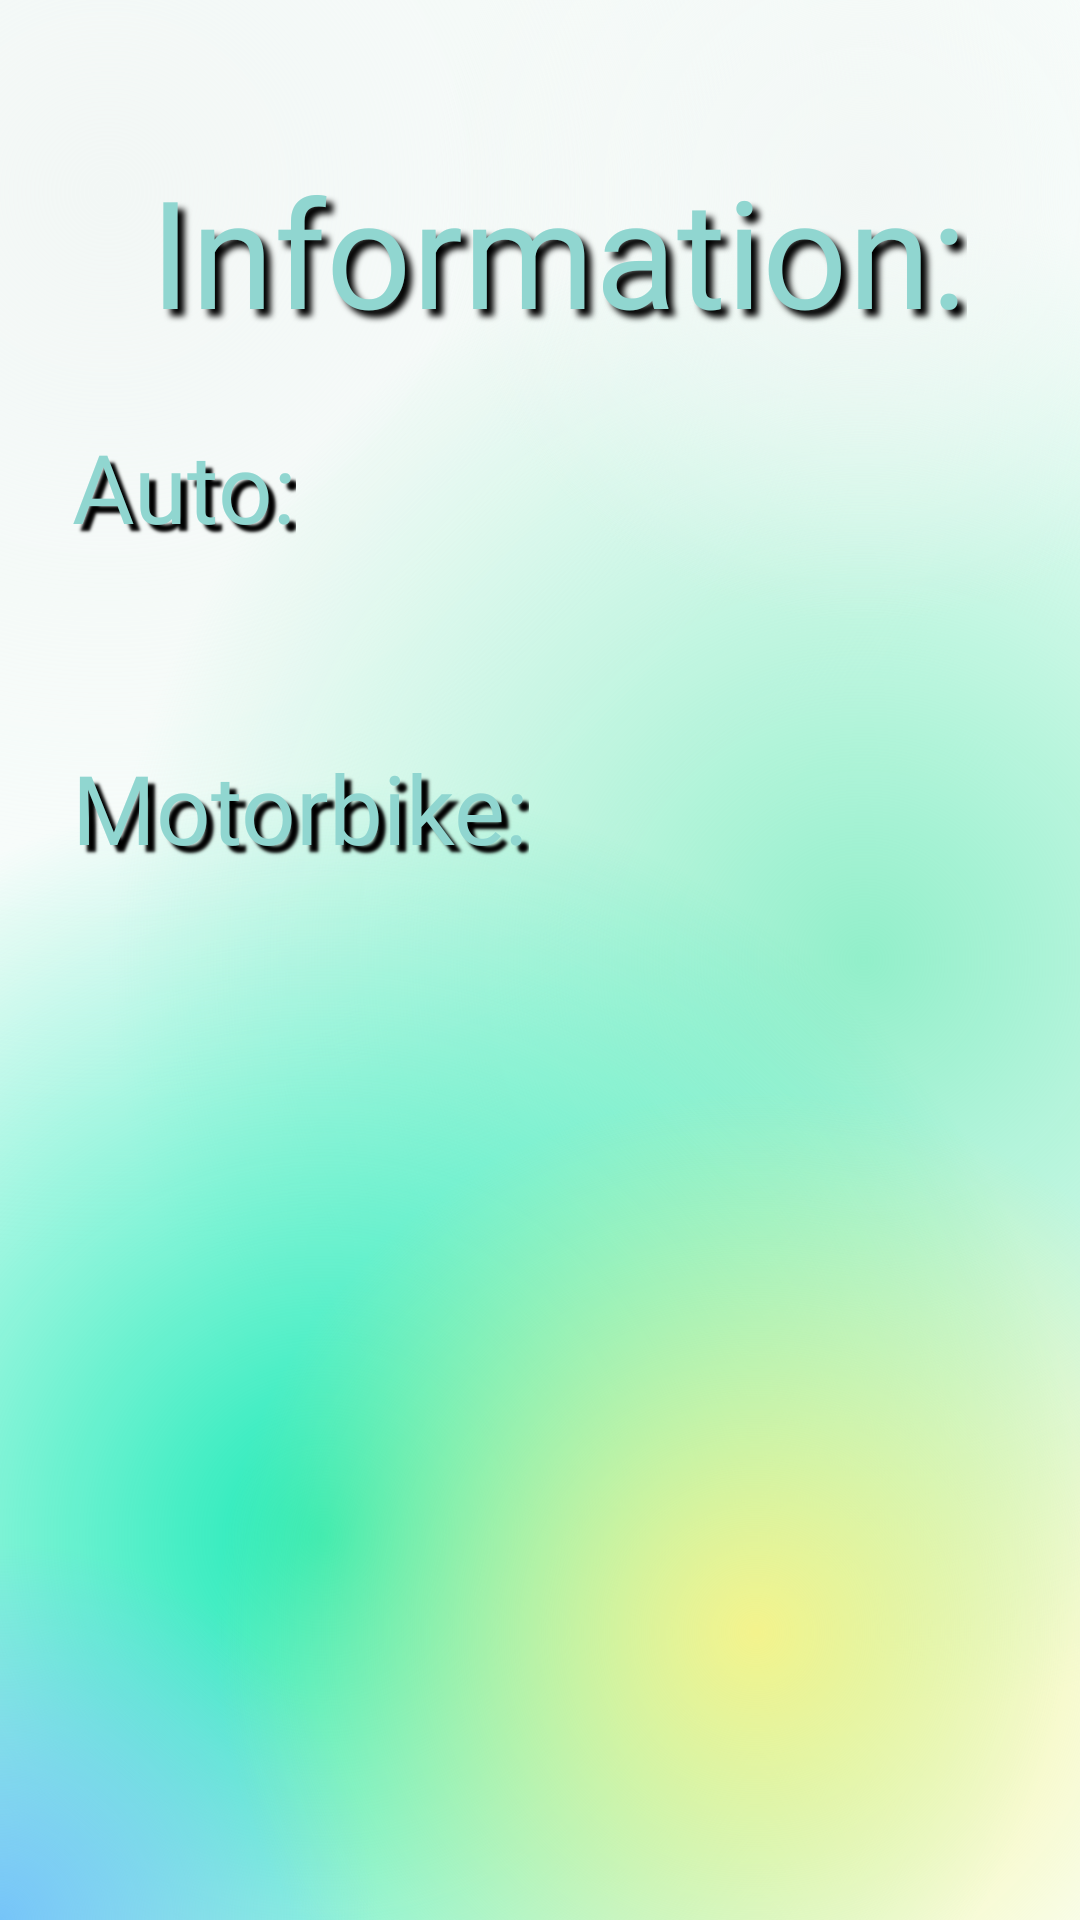

Here is an Android app screen rendered from its layout file. Give the layout XML and the strings, colors and styles it references.
<!-- AndroidManifest.xml: application theme Theme.AutoMotoMaintenance -->
<!-- res/layout/fragment_information.xml -->
<?xml version="1.0" encoding="utf-8"?>
<ScrollView xmlns:android="http://schemas.android.com/apk/res/android"
    android:layout_width="match_parent"
    android:layout_height="match_parent"
    android:background="@drawable/bg_fragment">

    <LinearLayout
        android:layout_width="match_parent"
        android:layout_height="wrap_content"
        android:orientation="vertical">

        <TextView
            android:id="@+id/text_company"
            style="@style/bg_button"
            android:layout_width="wrap_content"
            android:layout_height="wrap_content"
            android:layout_marginStart="@dimen/dp50"
            android:layout_marginTop="@dimen/dp50"
            android:fontFamily="@font/ubuntu_regular"
            android:shadowColor="@color/black"
            android:shadowDx="7"
            android:shadowDy="7"
            android:shadowRadius="5"
            android:text="@string/information"
            android:textColor="@color/bg_button"
            android:textSize="@dimen/sp50" />

        <TextView
            android:id="@+id/car"
            style="@style/bg_button"
            android:layout_width="wrap_content"
            android:layout_height="wrap_content"
            android:layout_marginStart="@dimen/dp24"
            android:layout_marginTop="@dimen/dp24"
            android:fontFamily="@font/ubuntu_regular"
            android:shadowColor="@color/black"
            android:shadowDx="7"
            android:shadowDy="7"
            android:shadowRadius="2"
            android:text="@string/auto_info"
            android:textColor="@color/bg_button"
            android:textSize="@dimen/sp32" />

        <androidx.recyclerview.widget.RecyclerView
            android:id="@+id/list_info"
            android:layout_width="match_parent"
            android:layout_height="wrap_content"
            android:layout_margin="@dimen/dp20"
            android:layout_marginStart="@dimen/dp20"
            android:layout_marginTop="@dimen/dp16"
            android:layout_marginEnd="@dimen/dp20"
            android:scrollbars="vertical" />

        <TextView
            android:id="@+id/moto"
            style="@style/bg_button"
            android:layout_width="wrap_content"
            android:layout_height="wrap_content"
            android:layout_marginStart="@dimen/dp24"
            android:layout_marginTop="@dimen/dp24"
            android:fontFamily="@font/ubuntu_regular"
            android:shadowColor="@color/black"
            android:shadowDx="7"
            android:shadowDy="7"
            android:shadowRadius="2"
            android:text="@string/motorbike_info"
            android:textColor="@color/bg_button"
            android:textSize="@dimen/sp32" />

        <androidx.recyclerview.widget.RecyclerView
            android:id="@+id/list_info_moto"
            android:layout_width="match_parent"
            android:layout_height="wrap_content"
            android:layout_margin="@dimen/dp20"
            android:layout_marginStart="@dimen/dp20"
            android:layout_marginTop="@dimen/dp16"
            android:layout_marginEnd="@dimen/dp20"
            android:scrollbars="vertical" />
    </LinearLayout>
</ScrollView>
<!-- resources referenced by this layout -->
<resources>
  <color name="bg_button">#90D6D0</color>
  <color name="black">#FF000000</color>
  <dimen name="dp16">16dp</dimen>
  <dimen name="dp20">20dp</dimen>
  <dimen name="dp24">24dp</dimen>
  <dimen name="dp50">50dp</dimen>
  <dimen name="sp32">32sp</dimen>
  <dimen name="sp50">50sp</dimen>
  <!-- drawable bg_fragment: vector/xml drawable (drawable, 2434 chars, omitted) -->
  <string name="auto_info">Auto:</string>
  <string name="information">Information:</string>
  <string name="motorbike_info">Motorbike:</string>
  <style name="bg_button">
          <item name="android:fontFamily">@font/ubuntu_bold</item>
          <item name="android:textColor">#3E3C41</item>
          <item name="android:textSize">25sp</item>
      </style>
  <style name="Theme.AutoMotoMaintenance" parent="Theme.MaterialComponents.DayNight.NoActionBar">
          
          <item name="colorPrimary">@color/purple_500</item>
          <item name="colorPrimaryVariant">@color/purple_700</item>
          <item name="colorOnPrimary">@color/white</item>
          
          <item name="colorSecondary">@color/teal_200</item>
          <item name="colorSecondaryVariant">@color/teal_700</item>
          <item name="colorOnSecondary">@color/black</item>
          
          <item name="android:statusBarColor">?attr/colorPrimaryVariant</item>
          
      </style>
  <color name="purple_500">#FF6200EE</color>
  <color name="purple_700">#FF3700B3</color>
  <color name="white">#FFFFFFFF</color>
  <color name="teal_200">#FF03DAC5</color>
  <color name="teal_700">#FF018786</color>
</resources>
